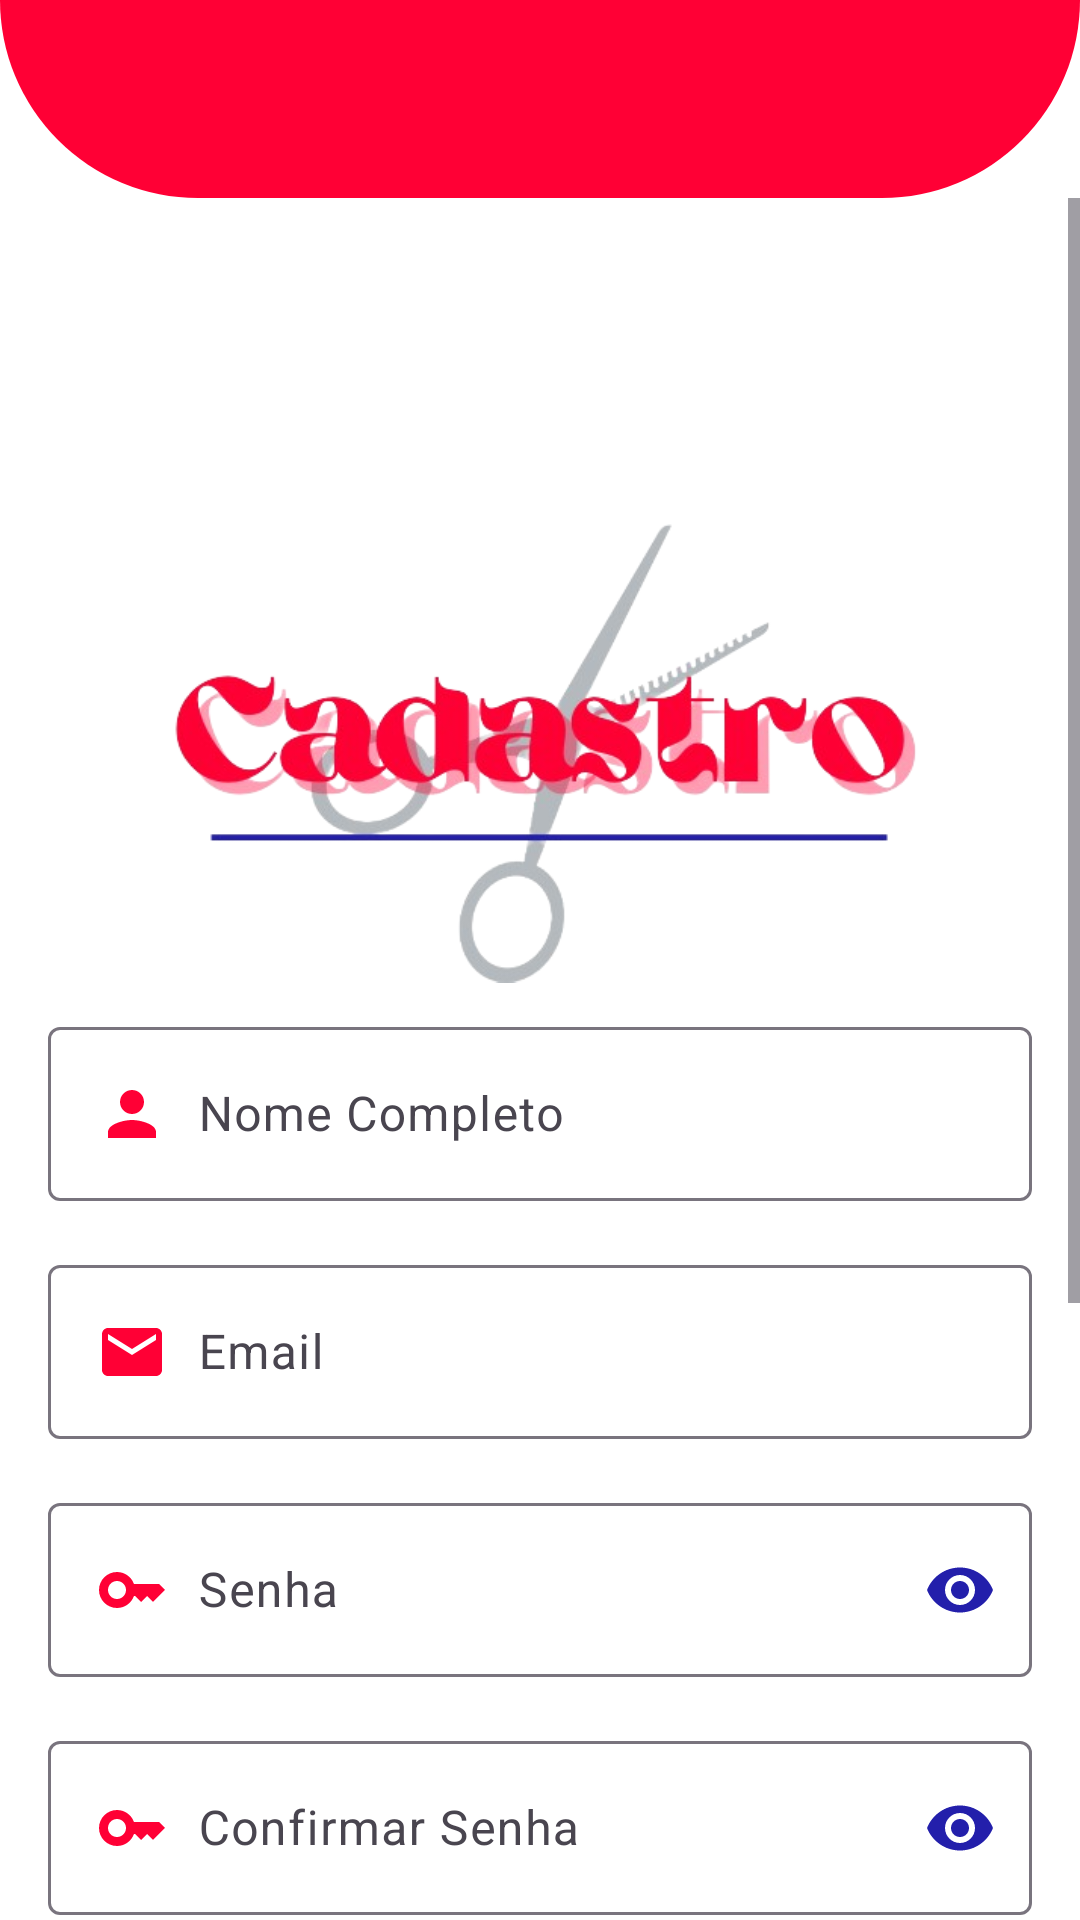

Android layout source for this screen:
<!-- AndroidManifest.xml: application theme Theme.BarbeariaFacil -->
<!-- res/layout/activity_cadastro_cliente.xml -->
<?xml version="1.0" encoding="utf-8"?>
<RelativeLayout xmlns:android="http://schemas.android.com/apk/res/android"
    xmlns:app="http://schemas.android.com/apk/res-auto"
    xmlns:tools="http://schemas.android.com/tools"
    android:layout_width="match_parent"
    android:layout_height="wrap_content"
    android:background="@color/white"
    tools:context=".view.CadastroCliente">

    <View
        android:id="@+id/viewTop"
        android:layout_width="match_parent"
        android:layout_height="66dp"
        android:layout_alignParentTop="true"
        android:background="@drawable/login_background_view_top" />

    <ScrollView
        android:layout_width="match_parent"
        android:layout_height="match_parent"
        android:layout_below="@id/viewTop">

        <RelativeLayout
            android:id="@+id/textinput_celular"
            android:layout_width="match_parent"
            android:layout_height="wrap_content"
            android:background="@color/white">

            <ImageView
                android:id="@+id/imageCadastro"
                android:layout_width="252dp"
                android:layout_height="271dp"
                android:layout_centerHorizontal="true"
                android:contentDescription="@string/descricaoImgCadastro"
                app:srcCompat="@drawable/cadastro"
                tools:ignore="ImageContrastCheck" />

            <com.google.android.material.textfield.TextInputLayout
                android:id="@+id/textInputLayout1"
                android:layout_width="409dp"
                android:layout_height="wrap_content"
                android:layout_below="@id/imageCadastro"
                android:layout_marginStart="16dp"
                android:layout_marginEnd="16dp">

                <com.google.android.material.textfield.TextInputEditText
                    android:id="@+id/edit_nome"
                    android:layout_width="match_parent"
                    android:layout_height="wrap_content"
                    android:drawableStart="@drawable/baseline_person_24"
                    android:drawablePadding="10dp"
                    android:hint="@string/nomeCompleto"
                    android:inputType="text|textAutoComplete"
                    android:textColor="@color/black"
                    android:textColorHint="@color/dark_primary"
                    tools:ignore="TextContrastCheck" />
            </com.google.android.material.textfield.TextInputLayout>

            <com.google.android.material.textfield.TextInputLayout
                android:id="@+id/textInputLayout2"
                android:layout_width="409dp"
                android:layout_height="wrap_content"
                android:layout_below="@id/textInputLayout1"
                android:layout_marginStart="16dp"
                android:layout_marginTop="16dp"
                android:layout_marginEnd="16dp">

                <com.google.android.material.textfield.TextInputEditText
                    android:id="@+id/edit_email"
                    android:layout_width="match_parent"
                    android:layout_height="wrap_content"
                    android:drawableStart="@drawable/baseline_email_24"
                    android:drawablePadding="10dp"
                    android:hint="@string/email"
                    android:inputType="text|textWebEmailAddress|textAutoComplete"
                    android:textColor="@color/black"
                    tools:ignore="TextContrastCheck" />
            </com.google.android.material.textfield.TextInputLayout>

            <com.google.android.material.textfield.TextInputLayout
                android:id="@+id/textInputLayout3"
                android:layout_width="409dp"
                android:layout_height="wrap_content"
                android:layout_below="@id/textInputLayout2"
                android:layout_marginStart="16dp"
                android:layout_marginTop="16dp"
                android:layout_marginEnd="16dp"
                app:passwordToggleEnabled="true"
                app:passwordToggleTint="@color/accents">

                <com.google.android.material.textfield.TextInputEditText
                    android:id="@+id/edit_senha"
                    android:layout_width="match_parent"
                    android:layout_height="wrap_content"
                    android:drawableStart="@drawable/baseline_key_24"
                    android:drawablePadding="10dp"
                    android:hint="@string/senha"
                    android:inputType="text|textPassword"
                    android:textColor="@color/black"
                    tools:ignore="TextContrastCheck" />
            </com.google.android.material.textfield.TextInputLayout>

            <com.google.android.material.textfield.TextInputLayout
                android:id="@+id/textInputLayout4"
                android:layout_width="409dp"
                android:layout_height="wrap_content"
                android:layout_below="@id/textInputLayout3"
                android:layout_marginStart="16dp"
                android:layout_marginTop="16dp"
                android:layout_marginEnd="16dp"
                app:passwordToggleEnabled="true"
                app:passwordToggleTint="@color/accents">

                <com.google.android.material.textfield.TextInputEditText
                    android:id="@+id/edit_confirma_senha"
                    android:layout_width="match_parent"
                    android:layout_height="wrap_content"
                    android:drawableStart="@drawable/baseline_key_24"
                    android:drawablePadding="10dp"
                    android:hint="@string/confirmarSenha"
                    android:inputType="text|textPassword"
                    android:textColor="@color/black"
                    tools:ignore="TextContrastCheck" />
            </com.google.android.material.textfield.TextInputLayout>

            <com.google.android.material.textfield.TextInputLayout
                android:id="@+id/textInputLayout5"
                android:layout_width="409dp"
                android:layout_height="wrap_content"
                android:layout_below="@id/textInputLayout4"
                android:layout_marginStart="16dp"
                android:layout_marginTop="16dp"
                android:layout_marginEnd="16dp">

                <com.google.android.material.textfield.TextInputEditText
                    android:id="@+id/edit_celular"
                    android:layout_width="match_parent"
                    android:layout_height="wrap_content"
                    android:drawableStart="@drawable/baseline_phone_android_24"
                    android:drawablePadding="10dp"
                    android:hint="@string/telefone"
                    android:inputType="phone"
                    android:textColor="@color/black"
                    tools:ignore="TextContrastCheck" />
            </com.google.android.material.textfield.TextInputLayout>

            <Button
                android:id="@+id/bt_cadastrar"
                android:layout_width="150dp"
                android:layout_height="55dp"
                android:layout_below="@id/textInputLayout5"
                android:layout_alignParentEnd="true"
                android:layout_marginTop="32dp"
                android:layout_marginEnd="16dp"
                android:onClick="validarCadastroUsuario"
                android:text="@string/cadastrar"
                android:textColor="@color/white"
                tools:ignore="UsingOnClickInXml,TextContrastCheck" />

            <View
                android:id="@+id/viewbottom"
                android:layout_width="wrap_content"
                android:layout_height="66dp"
                android:layout_below="@+id/bt_cadastrar"
                android:layout_marginTop="90dp"
                android:background="@drawable/login_background_view_bottom"
                app:layout_constraintBottom_toBottomOf="parent"
                app:layout_constraintEnd_toEndOf="parent"
                app:layout_constraintHorizontal_bias="0.0"
                app:layout_constraintStart_toStartOf="parent"
                app:layout_constraintVertical_bias="1.0" />


        </RelativeLayout>
    </ScrollView>
</RelativeLayout>
<!-- resources referenced by this layout -->
<resources>
  <color name="accents">#231FAB</color>
  <color name="black">#000000</color>
  <color name="dark_primary">#FF0035</color>
  <color name="white">#ffffff</color>
  <!-- drawable baseline_email_24 (drawable) -->
  <vector android:height="24dp" android:tint="#FF0035"
      android:viewportHeight="24" android:viewportWidth="24"
      android:width="24dp" xmlns:android="http://schemas.android.com/apk/res/android">
      <path android:fillColor="@android:color/white" android:pathData="M20,4L4,4c-1.1,0 -1.99,0.9 -1.99,2L2,18c0,1.1 0.9,2 2,2h16c1.1,0 2,-0.9 2,-2L22,6c0,-1.1 -0.9,-2 -2,-2zM20,8l-8,5 -8,-5L4,6l8,5 8,-5v2z"/>
  </vector>
  <!-- drawable baseline_key_24 (drawable) -->
  <vector android:height="24dp" android:tint="#FF0035"
      android:viewportHeight="24" android:viewportWidth="24"
      android:width="24dp" xmlns:android="http://schemas.android.com/apk/res/android">
      <path android:fillColor="@android:color/white" android:pathData="M21,10h-8.35C11.83,7.67 9.61,6 7,6c-3.31,0 -6,2.69 -6,6s2.69,6 6,6c2.61,0 4.83,-1.67 5.65,-4H13l2,2l2,-2l2,2l4,-4.04L21,10zM7,15c-1.65,0 -3,-1.35 -3,-3c0,-1.65 1.35,-3 3,-3s3,1.35 3,3C10,13.65 8.65,15 7,15z"/>
  </vector>
  <!-- drawable baseline_person_24 (drawable) -->
  <vector android:height="24dp" android:tint="#FF0035"
      android:viewportHeight="24" android:viewportWidth="24"
      android:width="24dp" xmlns:android="http://schemas.android.com/apk/res/android">
      <path android:fillColor="@android:color/white" android:pathData="M12,12c2.21,0 4,-1.79 4,-4s-1.79,-4 -4,-4 -4,1.79 -4,4 1.79,4 4,4zM12,14c-2.67,0 -8,1.34 -8,4v2h16v-2c0,-2.66 -5.33,-4 -8,-4z"/>
  </vector>
  <!-- drawable baseline_phone_android_24 (drawable) -->
  <vector android:height="24dp" android:tint="#FF0035"
      android:viewportHeight="24" android:viewportWidth="24"
      android:width="24dp" xmlns:android="http://schemas.android.com/apk/res/android">
      <path android:fillColor="@android:color/white" android:pathData="M16,1L8,1C6.34,1 5,2.34 5,4v16c0,1.66 1.34,3 3,3h8c1.66,0 3,-1.34 3,-3L19,4c0,-1.66 -1.34,-3 -3,-3zM14,21h-4v-1h4v1zM17.25,18L6.75,18L6.75,4h10.5v14z"/>
  </vector>
  <!-- drawable cadastro: png bitmap (drawable, 94127 bytes) -->
  <!-- drawable login_background_view_bottom (drawable) -->
  <?xml version="1.0" encoding="utf-8"?>
  <shape xmlns:android="http://schemas.android.com/apk/res/android"
      android:shape="rectangle">
  
      <solid android:color="@color/dark_primary"/>
      <corners android:topLeftRadius="160dp"
               android:topRightRadius="160dp"
          />
  
  </shape>
  <!-- drawable login_background_view_top (drawable) -->
  <?xml version="1.0" encoding="utf-8"?>
  <shape xmlns:android="http://schemas.android.com/apk/res/android"
      android:shape="rectangle">
      <solid android:color="@color/dark_primary"/>
      <corners android:bottomLeftRadius="160dp"
          android:bottomRightRadius="160dp"/>
  </shape>
  <string name="cadastrar">Cadastrar</string>
  <string name="confirmarSenha">Confirmar Senha</string>
  <string name="email">Email</string>
  <string name="nomeCompleto">Nome Completo</string>
  <string name="senha">Senha</string>
  <string name="telefone">Celular</string>
  <style name="Theme.BarbeariaFacil" parent="Base.Theme.BarbeariaFacil" />
  <style name="Base.Theme.BarbeariaFacil" parent="Theme.Material3.DayNight.NoActionBar">
          <item name="colorPrimary">@color/dark_primary</item>
          <item name="colorAccent">@color/accents</item>
      </style>
</resources>
